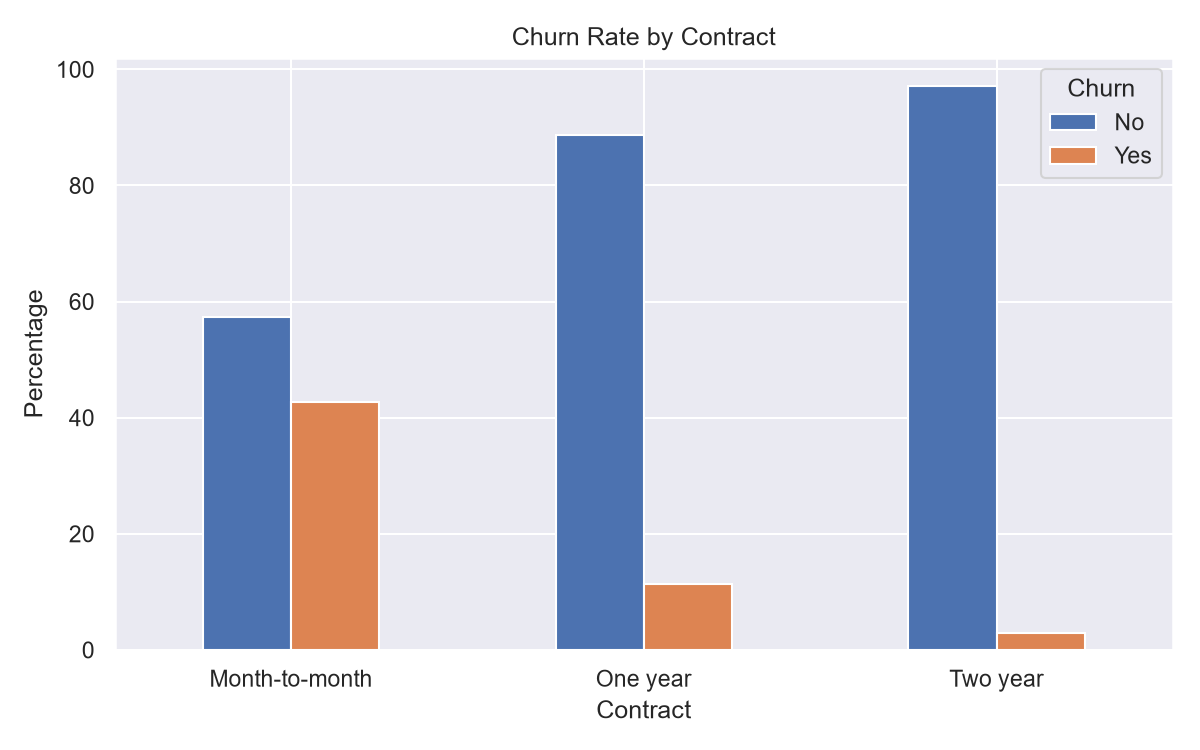

Data behind this chart, as committed beside it:
Contract, total_customers, churned_customers, churn_rate
Month-to-month, 3875, 1655, 42.71
One year, 1472, 166, 11.28
Two year, 1685, 48, 2.85
